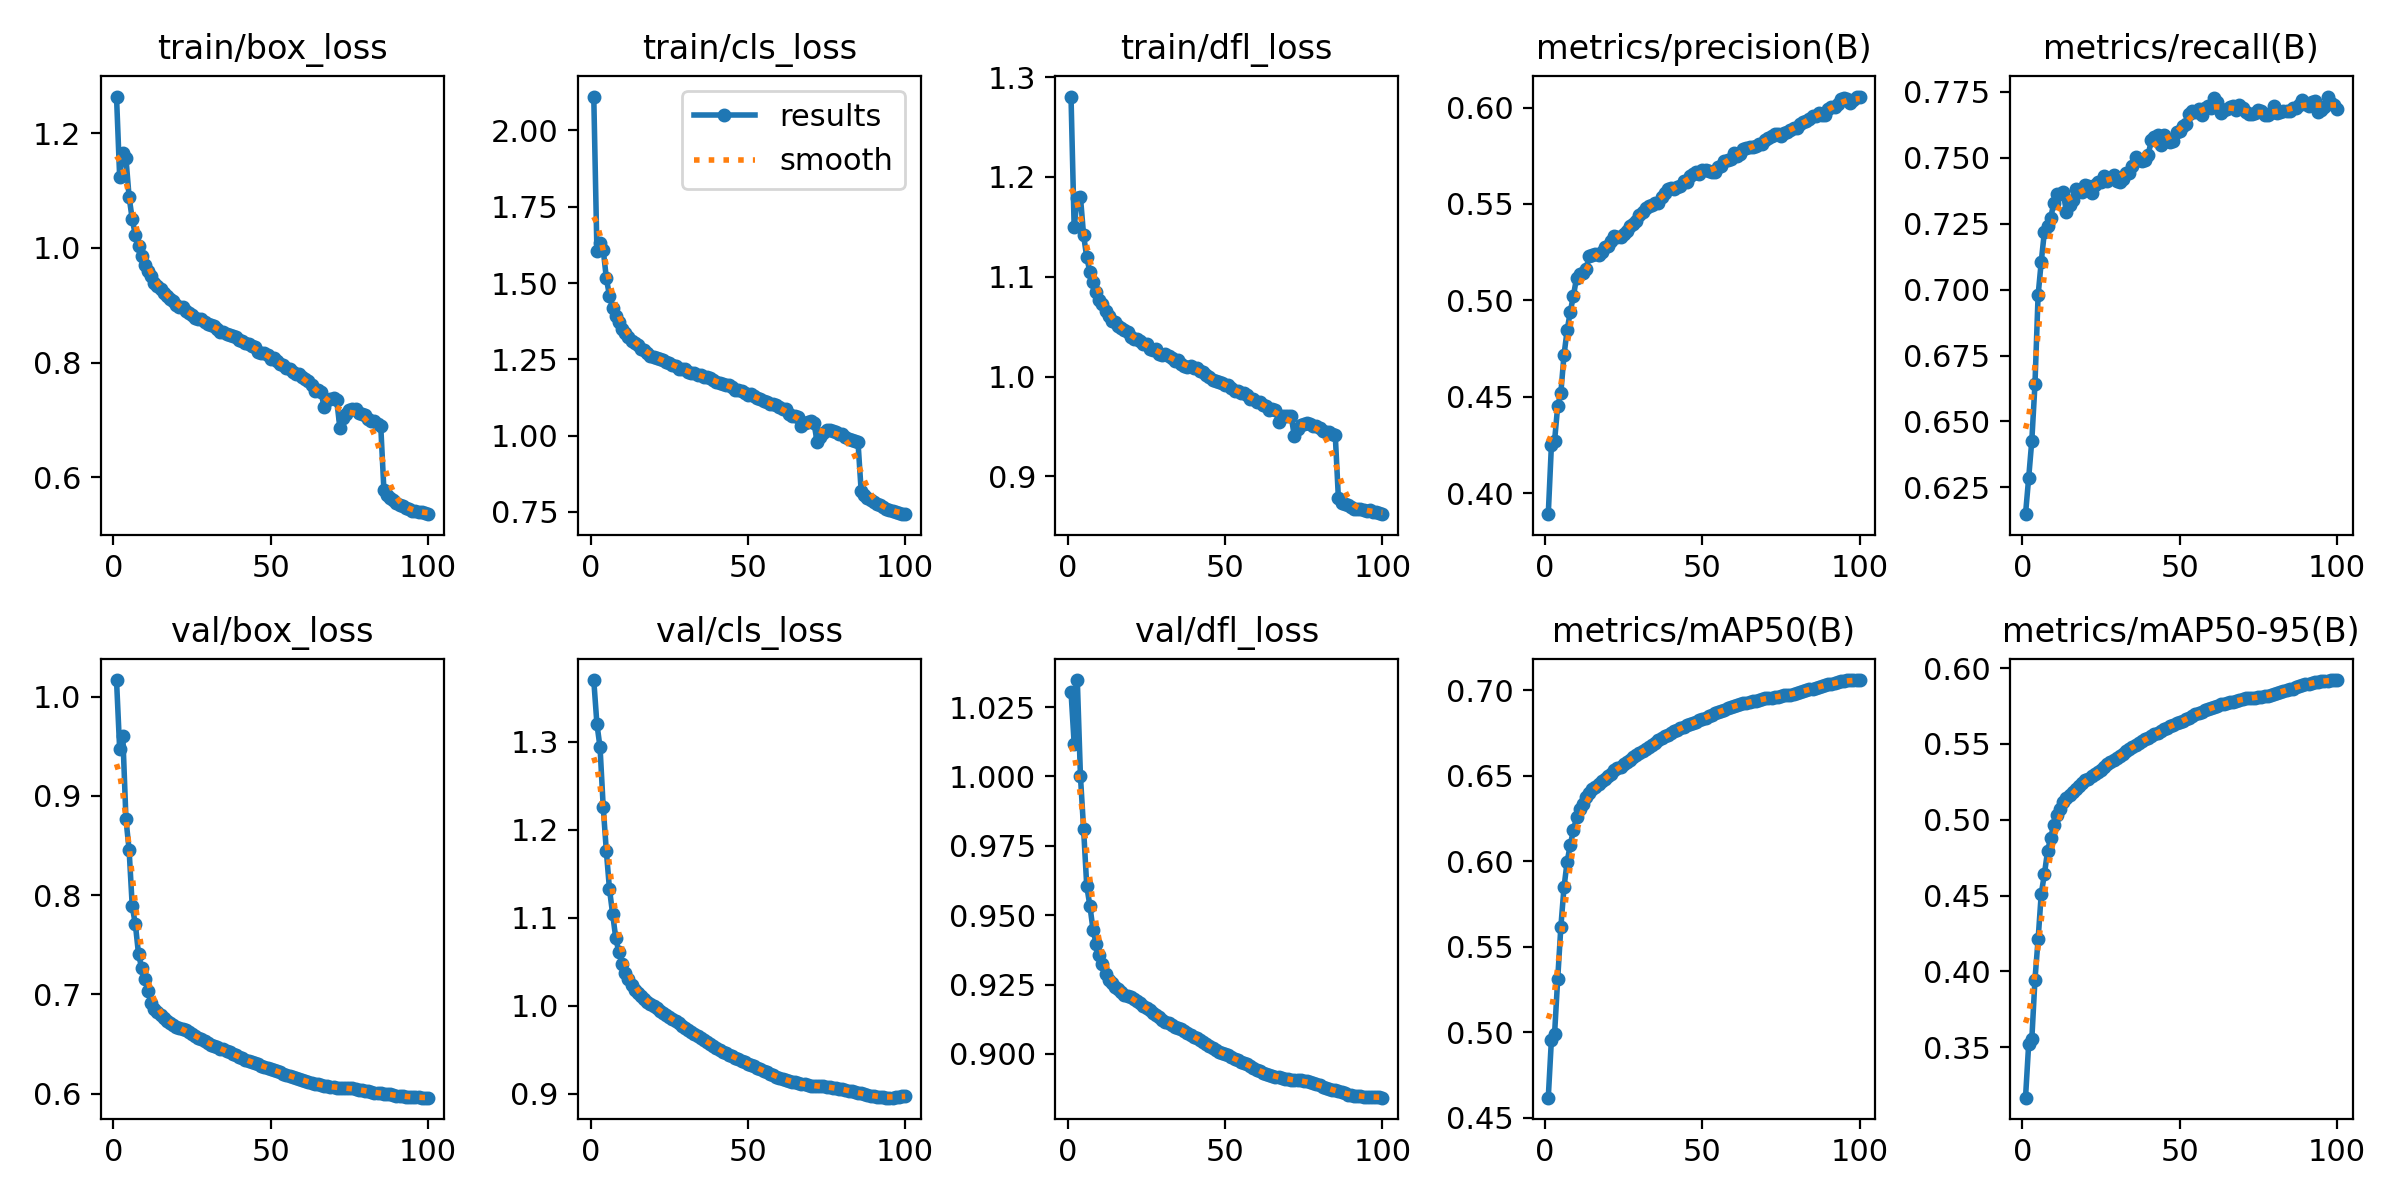

Source data for this figure (header and first rows):
epoch, time, train/box_loss, train/cls_loss, train/dfl_loss, metrics/precision(B), metrics/recall(B), metrics/mAP50(B), metrics/mAP50-95(B), val/box_loss, val/cls_loss, val/dfl_loss, lr/pg0, lr/pg1, lr/pg2
1, 1100, 1.264, 2.111, 1.281, 0.3891, 0.6148, 0.4617, 0.3168, 1.017, 1.37, 1.031, 0.003333, 0.003333, 0.07001
2, 2176, 1.124, 1.606, 1.149, 0.4249, 0.6285, 0.4956, 0.352, 0.9472, 1.32, 1.012, 0.006664, 0.006664, 0.04001
3, 3240, 1.166, 1.632, 1.179, 0.427, 0.6427, 0.4988, 0.3553, 0.9608, 1.293, 1.035, 0.009989, 0.009989, 0.009997
4, 4305, 1.156, 1.61, 1.18, 0.4452, 0.664, 0.5312, 0.3946, 0.8767, 1.226, 1, 0.009978, 0.009978, 0.009978
5, 5367, 1.089, 1.516, 1.142, 0.452, 0.6978, 0.5615, 0.4211, 0.8459, 1.175, 0.9811, 0.009961, 0.009961, 0.009961
6, 6429, 1.05, 1.458, 1.12, 0.4716, 0.7106, 0.5847, 0.4511, 0.7887, 1.132, 0.9605, 0.009939, 0.009939, 0.009939
7, 7489, 1.022, 1.419, 1.105, 0.4846, 0.7219, 0.5998, 0.4641, 0.7705, 1.104, 0.9534, 0.009912, 0.009912, 0.009912
8, 8552, 1.003, 1.391, 1.095, 0.4941, 0.7242, 0.6096, 0.4792, 0.7406, 1.076, 0.9448, 0.009881, 0.009881, 0.009881
9, 9610, 0.9854, 1.371, 1.085, 0.5025, 0.7273, 0.6181, 0.4882, 0.7267, 1.06, 0.9396, 0.009844, 0.009844, 0.009844
10, 10665, 0.9698, 1.35, 1.076, 0.5117, 0.7328, 0.6257, 0.4967, 0.716, 1.047, 0.9357, 0.009803, 0.009803, 0.009803
11, 11722, 0.96, 1.335, 1.073, 0.5139, 0.7363, 0.6304, 0.5032, 0.703, 1.037, 0.9323, 0.009758, 0.009758, 0.009758
12, 12780, 0.9511, 1.324, 1.065, 0.5141, 0.7363, 0.6336, 0.5071, 0.6912, 1.03, 0.9289, 0.009707, 0.009707, 0.009707
13, 13834, 0.9396, 1.311, 1.061, 0.5162, 0.7369, 0.6374, 0.5115, 0.6854, 1.023, 0.9266, 0.009652, 0.009652, 0.009652
14, 14888, 0.9328, 1.304, 1.055, 0.5229, 0.7294, 0.6398, 0.5145, 0.682, 1.018, 0.9254, 0.009593, 0.009593, 0.009593
15, 15942, 0.9292, 1.296, 1.054, 0.5235, 0.7321, 0.642, 0.5164, 0.6792, 1.015, 0.9243, 0.009529, 0.009529, 0.009529
16, 16997, 0.9219, 1.284, 1.051, 0.5238, 0.7341, 0.6434, 0.5183, 0.6763, 1.011, 0.9234, 0.00946, 0.00946, 0.00946
17, 18052, 0.9166, 1.28, 1.048, 0.5235, 0.7383, 0.6452, 0.5205, 0.6736, 1.007, 0.9223, 0.009388, 0.009388, 0.009388
18, 19108, 0.9101, 1.271, 1.046, 0.5251, 0.7378, 0.6468, 0.5221, 0.6708, 1.004, 0.9212, 0.009311, 0.009311, 0.009311
19, 20164, 0.907, 1.262, 1.045, 0.5275, 0.7371, 0.6483, 0.524, 0.6688, 1.002, 0.9209, 0.009229, 0.009229, 0.009229
20, 21221, 0.8998, 1.257, 1.04, 0.5282, 0.7397, 0.6498, 0.5259, 0.6675, 0.9993, 0.9204, 0.009144, 0.009144, 0.009144
21, 22278, 0.8974, 1.253, 1.038, 0.5308, 0.7391, 0.6512, 0.527, 0.6661, 0.9968, 0.9197, 0.009055, 0.009055, 0.009055
22, 23339, 0.8971, 1.25, 1.038, 0.5333, 0.7366, 0.6532, 0.5289, 0.665, 0.9942, 0.919, 0.008961, 0.008961, 0.008961
23, 24399, 0.8907, 1.248, 1.035, 0.5327, 0.7396, 0.6544, 0.5301, 0.6639, 0.9918, 0.9183, 0.008864, 0.008864, 0.008864
24, 25461, 0.8864, 1.242, 1.033, 0.5328, 0.7407, 0.6553, 0.5317, 0.662, 0.9892, 0.9174, 0.008763, 0.008763, 0.008763
25, 26522, 0.8836, 1.237, 1.032, 0.5346, 0.741, 0.6569, 0.5331, 0.6602, 0.9869, 0.9166, 0.008658, 0.008658, 0.008658
26, 27583, 0.8782, 1.232, 1.028, 0.5361, 0.7432, 0.6583, 0.5347, 0.6582, 0.9842, 0.9157, 0.00855, 0.00855, 0.00855
27, 28645, 0.8761, 1.229, 1.027, 0.5388, 0.741, 0.6595, 0.5365, 0.6564, 0.982, 0.9148, 0.008439, 0.008439, 0.008439
28, 29708, 0.8762, 1.22, 1.028, 0.5398, 0.7424, 0.6609, 0.5379, 0.655, 0.9797, 0.9142, 0.008323, 0.008323, 0.008323
29, 30769, 0.8712, 1.218, 1.023, 0.5411, 0.7436, 0.662, 0.5394, 0.6531, 0.9772, 0.9134, 0.008205, 0.008205, 0.008205
30, 31828, 0.8675, 1.217, 1.022, 0.5445, 0.7414, 0.6633, 0.5409, 0.651, 0.975, 0.9123, 0.008084, 0.008084, 0.008084
31, 32884, 0.8648, 1.208, 1.023, 0.5461, 0.7409, 0.6643, 0.5422, 0.6492, 0.9727, 0.9116, 0.00796, 0.00796, 0.00796
32, 33940, 0.8632, 1.205, 1.021, 0.548, 0.7421, 0.6656, 0.5435, 0.648, 0.9704, 0.911, 0.007832, 0.007832, 0.007832
33, 34997, 0.8594, 1.204, 1.018, 0.549, 0.7442, 0.6668, 0.5453, 0.6467, 0.9681, 0.9104, 0.007702, 0.007702, 0.007702
34, 36055, 0.8541, 1.198, 1.016, 0.5496, 0.7444, 0.6679, 0.5464, 0.6452, 0.9656, 0.9098, 0.00757, 0.00757, 0.00757
35, 37111, 0.8538, 1.199, 1.016, 0.5505, 0.7468, 0.6694, 0.5477, 0.6446, 0.9634, 0.9095, 0.007435, 0.007435, 0.007435
36, 38168, 0.8506, 1.192, 1.012, 0.5508, 0.7501, 0.6706, 0.5491, 0.6434, 0.9612, 0.909, 0.007297, 0.007297, 0.007297
37, 39224, 0.8484, 1.19, 1.011, 0.5535, 0.749, 0.672, 0.5506, 0.6418, 0.9586, 0.9083, 0.007158, 0.007158, 0.007158
38, 40282, 0.8459, 1.188, 1.01, 0.5558, 0.7489, 0.6731, 0.5519, 0.6401, 0.9563, 0.9075, 0.007016, 0.007016, 0.007016
39, 41340, 0.8443, 1.183, 1.01, 0.558, 0.7491, 0.6741, 0.553, 0.6386, 0.9542, 0.9069, 0.006872, 0.006872, 0.006872
40, 42399, 0.8396, 1.176, 1.008, 0.5585, 0.7511, 0.6749, 0.554, 0.6366, 0.9519, 0.9062, 0.006727, 0.006727, 0.006727
41, 43458, 0.838, 1.172, 1.009, 0.5579, 0.7567, 0.6761, 0.5554, 0.6355, 0.9496, 0.9057, 0.00658, 0.00658, 0.00658
42, 44516, 0.8349, 1.168, 1.006, 0.5586, 0.758, 0.6768, 0.5563, 0.6344, 0.9476, 0.9051, 0.006431, 0.006431, 0.006431
43, 45574, 0.8319, 1.166, 1.004, 0.5592, 0.7586, 0.6778, 0.5573, 0.633, 0.9455, 0.9043, 0.006281, 0.006281, 0.006281
44, 46630, 0.8284, 1.165, 1.001, 0.5622, 0.755, 0.6787, 0.5584, 0.6319, 0.9438, 0.9036, 0.00613, 0.00613, 0.00613
45, 47687, 0.8274, 1.158, 0.9995, 0.5616, 0.7588, 0.6795, 0.5596, 0.6306, 0.9424, 0.9028, 0.005978, 0.005978, 0.005978
46, 48745, 0.8191, 1.149, 0.9965, 0.5646, 0.7565, 0.6803, 0.5606, 0.6296, 0.9408, 0.9021, 0.005824, 0.005824, 0.005824
47, 49802, 0.816, 1.149, 0.9956, 0.5657, 0.756, 0.6811, 0.5617, 0.6284, 0.9391, 0.9013, 0.00567, 0.00567, 0.00567
48, 50859, 0.8167, 1.146, 0.995, 0.5663, 0.7565, 0.6815, 0.5625, 0.6269, 0.9374, 0.9007, 0.005516, 0.005516, 0.005516
49, 51917, 0.8126, 1.141, 0.9939, 0.5655, 0.7599, 0.6827, 0.5636, 0.6258, 0.9356, 0.9002, 0.005361, 0.005361, 0.005361
50, 52973, 0.8065, 1.133, 0.9917, 0.5674, 0.7603, 0.6833, 0.5643, 0.625, 0.9339, 0.9, 0.005205, 0.005205, 0.005205
51, 54031, 0.8078, 1.137, 0.9912, 0.5675, 0.7619, 0.684, 0.5651, 0.624, 0.9325, 0.8995, 0.00505, 0.00505, 0.00505
52, 55089, 0.8023, 1.128, 0.9888, 0.5669, 0.763, 0.6849, 0.5663, 0.6229, 0.931, 0.8989, 0.004895, 0.004895, 0.004895
53, 56145, 0.7982, 1.123, 0.9857, 0.5665, 0.7665, 0.6856, 0.5673, 0.6215, 0.9293, 0.8982, 0.004739, 0.004739, 0.004739
54, 57202, 0.7949, 1.119, 0.9851, 0.5665, 0.7678, 0.6866, 0.5686, 0.6202, 0.9273, 0.8977, 0.004584, 0.004584, 0.004584
55, 58259, 0.7914, 1.112, 0.9831, 0.569, 0.7675, 0.6874, 0.5696, 0.619, 0.9258, 0.8972, 0.00443, 0.00443, 0.00443
56, 59316, 0.789, 1.109, 0.9837, 0.5696, 0.7687, 0.688, 0.5702, 0.6183, 0.9241, 0.8968, 0.004276, 0.004276, 0.004276
57, 60373, 0.7844, 1.105, 0.982, 0.5722, 0.7662, 0.6887, 0.5709, 0.6172, 0.9226, 0.8962, 0.004122, 0.004122, 0.004122
58, 61431, 0.7805, 1.103, 0.978, 0.5727, 0.7688, 0.6896, 0.5723, 0.616, 0.9209, 0.8956, 0.00397, 0.00397, 0.00397
59, 62488, 0.7809, 1.099, 0.9777, 0.5733, 0.7696, 0.6902, 0.5728, 0.6147, 0.9192, 0.895, 0.003819, 0.003819, 0.003819
60, 63547, 0.7746, 1.093, 0.9746, 0.5765, 0.769, 0.6907, 0.5734, 0.6137, 0.918, 0.8942, 0.003669, 0.003669, 0.003669
... 40 more rows
